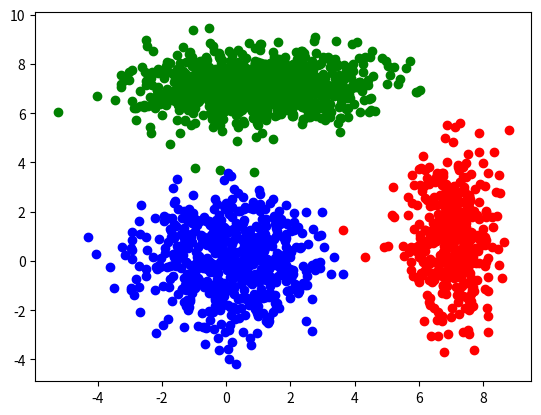

Reproduce this figure in Python.
# 文件功能： 实现 K-Means 算法

import numpy as np
import matplotlib.pyplot as plt


def Point_Show(point,color):
    x = []
    y = []
    point = np.asarray(point)
    for i in range(len(point)):
        x.append(point[i][0])
        y.append(point[i][1])
    plt.scatter(x, y,color=color)


    
class K_Means(object):
    # k是分组数；tolerance‘中心点误差’；max_iter是迭代次数
    def __init__(self, n_clusters=2, tolerance=0.0001, max_iter=300):
        self.k_ = n_clusters
        self.tolerance_ = tolerance
        self.max_iter_ = max_iter
        
    def e_step(self, mu, data):
        r = np.zeros([len(data), self.k_], dtype = int)
        for i in range(len(data)):
            min_dis = 99999.999
            mu_idx = int()
            for j in range(self.k_):
                dis = np.linalg.norm(data[i] - mu[j])
                if dis < min_dis:
                    min_dis = dis
                    mu_idx = j
            r[i][mu_idx] = 1
        return r

    def m_step(self, r, data):
        mu = np.empty([self.k_, 2], dtype = float)
        for i in range(self.k_):
            point_num = 0
            point_place = np.zeros([1, 2], dtype = float)
            for j in range(len(data)):
                point_num += r[j][i]
                point_place += r[j][i] * data[j]
            mu[i] = point_place / point_num
        return mu

    def fit(self, data):
        # 作业1
        # 屏蔽开始
        
        mu = data[:self.k_]
        r = np.zeros([len(data), self.k_], dtype = int)
        past_r = np.zeros([len(data), self.k_], dtype = int)
        
        cnt = 0
        for _ in range(self.max_iter_):
            past_r = r
            r = self.e_step(mu, data)
            mu = self.m_step(r, data)
            
            if r.all() == past_r.all():
                if cnt >= 3:
                    break
                else:
                    cnt += 1
            else:
                cnt = 0
                    
        return r
        # 屏蔽结束
        
    def predict(self, p_datas):
        result = []
        # 作业2
        # 屏蔽开始

        # 屏蔽结束
        return result

if __name__ == '__main__':
    # x = np.array([[1, 2], [1.5, 1.8], [5, 8], [8, 8], [1, 0.6], [9, 11]])
    # a = np.array(np.random.rand(100, 2) * 5)
    # b = np.array(np.random.rand(100, 2) * 5 + 5)
    # x = np.append(a, b, axis = 0)
    
    true_Mu = [[7, 1], [0, 0], [1, 7]]
    true_Var = [[0.5, 3], [2, 2], [3, 0.5]]
    
    # 第一簇的数据
    num1, mu1, var1 = 400, true_Mu[0], true_Var[0]
    X1 = np.random.multivariate_normal(mu1, np.diag(var1), num1)
    # 第二簇的数据
    num2, mu2, var2 = 600, true_Mu[1], true_Var[1]
    X2 = np.random.multivariate_normal(mu2, np.diag(var2), num2)
    # 第三簇的数据
    num3, mu3, var3 = 1000, true_Mu[2], true_Var[2]
    X3 = np.random.multivariate_normal(mu3, np.diag(var3), num3)
    # 合并在一起
    x = np.vstack((X1, X2, X3))
    
    k_means = K_Means(n_clusters=3)
    r = k_means.fit(x)
    
    cluster = [[] for i in range(3)]
    for i in range(len(x)):
        for j in range(3):
            if r[i][j] == 1:
                cluster[j].append(x[i])
    Point_Show(cluster[0],"red")
    Point_Show(cluster[1], "green")
    Point_Show(cluster[2], "blue")
    plt.show()
    # print(r)
    # cat = k_means.predict(x)
    # print(cat)

